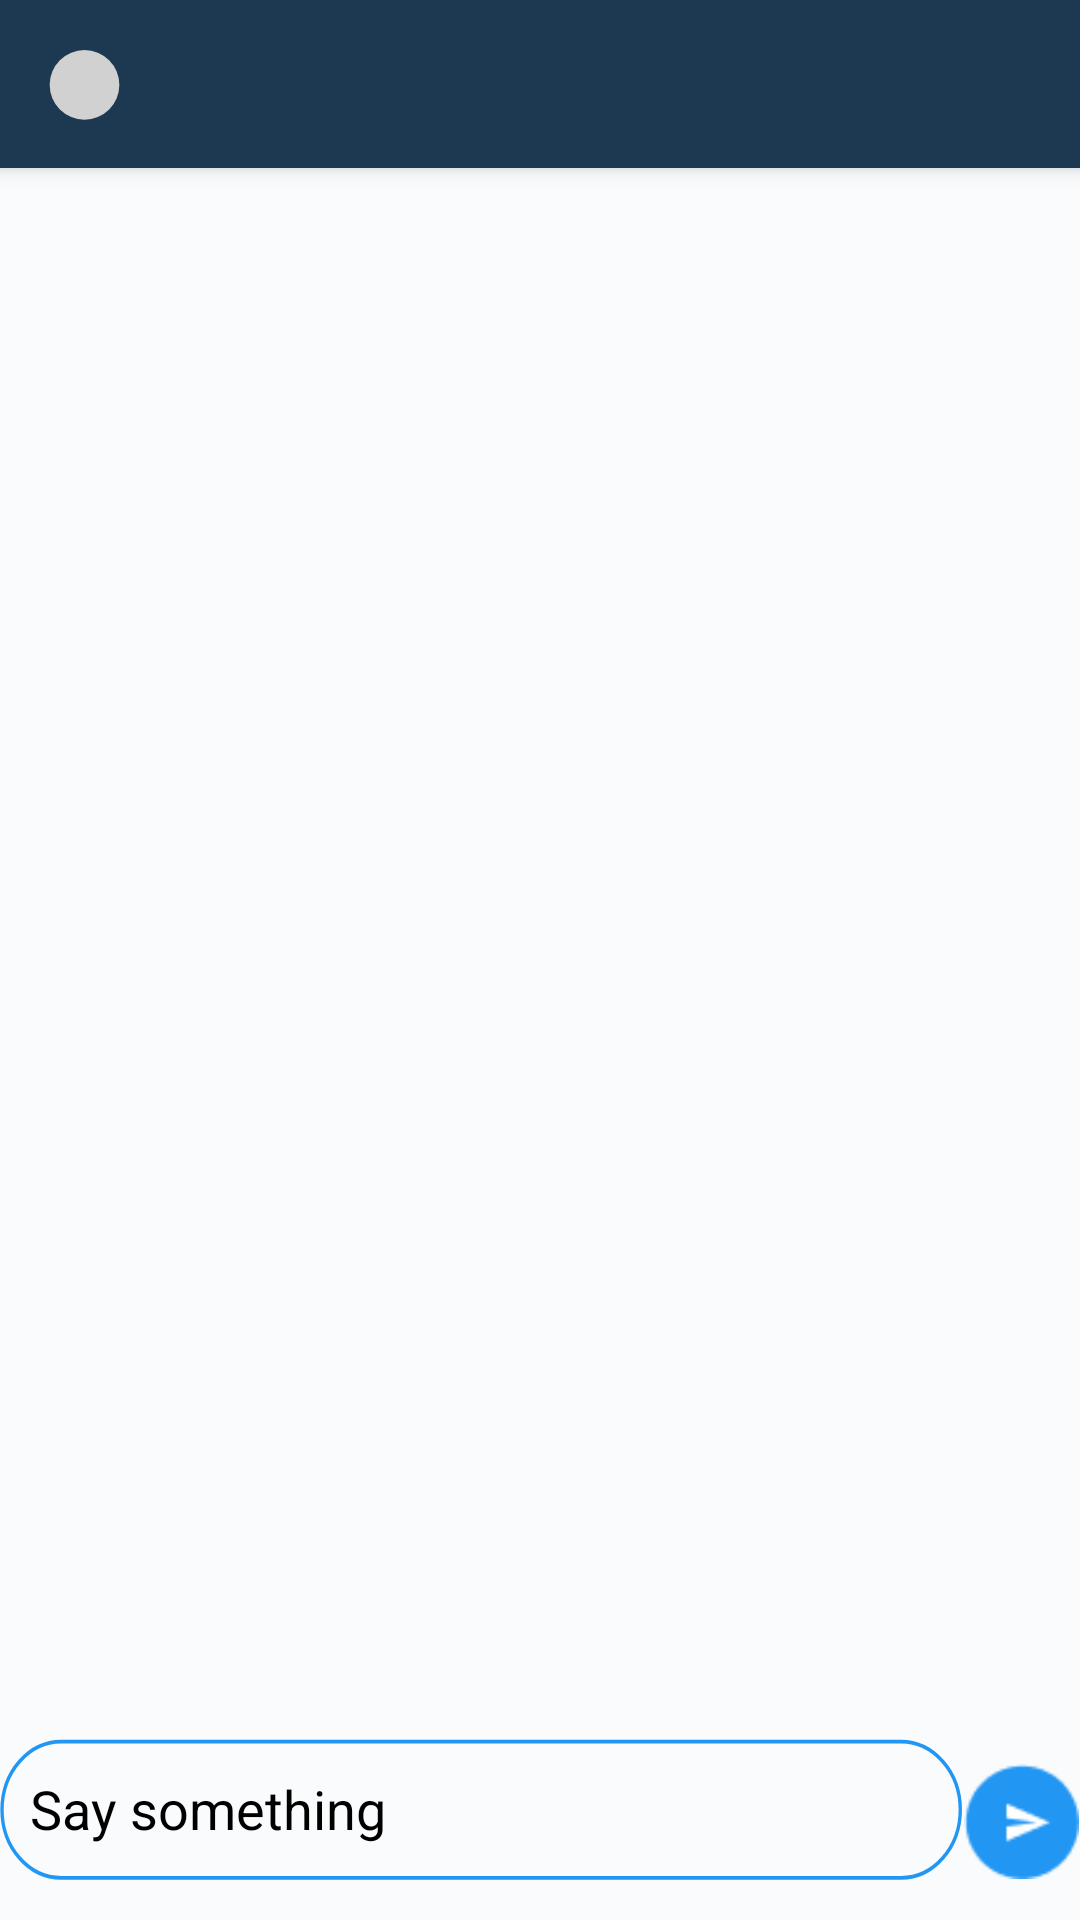

Here is an Android app screen rendered from its layout file. Give the layout XML and the strings, colors and styles it references.
<!-- AndroidManifest.xml: application theme AppTheme -->
<!-- res/layout/activity_chat.xml -->
<?xml version="1.0" encoding="utf-8"?>
<android.support.design.widget.CoordinatorLayout
        xmlns:android="http://schemas.android.com/apk/res/android"
    xmlns:app="http://schemas.android.com/apk/res-auto"
    android:layout_width="match_parent"
        android:background="@color/colorPrimary"
        android:layout_height="match_parent">

    <android.support.design.widget.AppBarLayout
            android:id="@+id/app_bar_layout"
            android:layout_width="match_parent"
            android:layout_height="?attr/actionBarSize"
            android:fitsSystemWindows="true">

        <android.support.design.widget.CollapsingToolbarLayout
            xmlns:app="http://schemas.android.com/apk/res-auto"
            android:id="@+id/collapsingToolbarLayout"
            android:layout_width="match_parent"
            android:layout_height="match_parent"
            app:contentScrim="@color/colorChatPrimary"
            app:layout_scrollFlags="scroll|exitUntilCollapsed">

            <View
                android:layout_width="match_parent"
                android:layout_height="match_parent"
                android:background="@color/colorChatPrimary"
                app:layout_collapseMode="parallax"
                app:layout_collapseParallaxMultiplier="0.7" />

            <android.support.v7.widget.Toolbar
                android:id="@+id/toolbar"
                android:layout_width="match_parent"
                android:layout_height="?attr/actionBarSize"
                app:layout_collapseMode="pin"
                app:layout_scrollFlags="scroll|enterAlways|enterAlwaysCollapsed">

                <RelativeLayout
                    android:id="@+id/toolabr_relativelayout"
                    android:layout_width="match_parent"
                    android:layout_height="match_parent">

                    <ImageView
                        android:id="@+id/toolbar_user_image"
                        android:layout_width="wrap_content"
                        android:layout_height="?attr/actionBarSize"
                        android:src="@drawable/ic_username" />

                    <TextView
                        android:id="@+id/toolbar_username"
                        android:layout_width="wrap_content"
                        android:layout_height="match_parent"
                        android:gravity="center"
                        android:layout_toEndOf="@id/toolbar_user_image"
                        android:layout_centerInParent="true"
                        android:text=""
                        android:textStyle="bold"
                        android:textSize="@dimen/text_size_medium"
                        android:layout_marginStart="8dp"
                        android:textColor="@color/colorWhite" />
                </RelativeLayout>
            </android.support.v7.widget.Toolbar>

        </android.support.design.widget.CollapsingToolbarLayout>
    </android.support.design.widget.AppBarLayout>
    <RelativeLayout
        android:layout_width="match_parent"
        android:layout_height="match_parent"
        app:layout_behavior="@string/appbar_scrolling_view_behavior"  >

        <android.support.v7.widget.RecyclerView
            android:id="@+id/chat_recycle_view"
            android:background="@color/colorPrimary"
            android:layout_width="match_parent"
            android:layout_height="458dp"
            android:layout_above="@+id/chat_send_layout"
            android:layout_alignParentStart="true"
            android:layout_alignParentTop="true"
            android:layout_marginStart="0dp"
            android:layout_marginTop="0dp"
            android:layout_marginBottom="0dp">

        </android.support.v7.widget.RecyclerView>
        

        <ProgressBar
            android:id="@+id/chat_loading_bar"
            android:layout_width="wrap_content"
            android:layout_height="wrap_content"
            android:layout_centerInParent="true"
            android:indeterminateTint="@color/colorPrimaryDark"
            android:layout_gravity="center"
            android:visibility="gone"/>

        <LinearLayout
            android:id="@+id/chat_send_layout"
            android:layout_width="match_parent"
            android:layout_height="?attr/actionBarSize"
            android:layout_alignParentStart="true"
            android:layout_alignParentBottom="true"
            android:layout_marginBottom="5dp"
            android:orientation="horizontal">

            <EditText
                android:id="@+id/chat_box"
                android:layout_width="0dp"
                android:layout_height="match_parent"
                android:layout_gravity="bottom"
                android:layout_marginEnd="0dp"
                android:layout_marginBottom="@dimen/people_around_you_margin"
                android:layout_weight="1"
                android:background="@drawable/ic_rectangle"
                android:hint="Say something"
                android:inputType="text"
                android:padding="@dimen/chat_box_padding"
                android:textColorHint="@android:color/black" />

            <ImageView
                android:id="@+id/chat_send_button"
                android:layout_width="0dp"
                android:layout_height="match_parent"
                android:layout_weight="0.12"
                android:scaleType="centerInside"
                android:src="@drawable/send_button" />
        </LinearLayout>
    </RelativeLayout>




</android.support.design.widget.CoordinatorLayout>
<!-- res/layout/chat_bubbles.xml (included above) -->
<?xml version="1.0" encoding="UTF-8"?>
    <android.support.v4.widget.NestedScrollView
        xmlns:android="http://schemas.android.com/apk/res/android"
        tools:showIn="@layout/activity_chat"
        app:layout_behavior="@string/appbar_scrolling_view_behavior"
        android:layout_height="match_parent"
        android:layout_width="match_parent"
        xmlns:tools="http://schemas.android.com/tools"
        xmlns:app="http://schemas.android.com/apk/res-auto" >

    <TextView
        android:layout_height="wrap_content"
        android:layout_width="wrap_content"
        android:text="On the other hand, we denounce with righteous indignation and dislike men who are so beguiled and demoralized by the charms of pleasure of the moment, so blinded by desire, that they cannot foresee the pain and trouble that are bound to ensue; and equal blame belongs to those who fail in their duty through weakness of will, which is the same as saying through shrinking from toil and pain. These cases are perfectly simple and easy to distinguish. In a free hour, when our power of choice is untrammelled and when nothing prevents our being able to do what we like best, every pleasure is to be welcomed and every pain avoided. But in certain circumstances and owing to the claims of duty or the obligations of business it will frequently occur that pleasures have to be repudiated and annoyances accepted. The wise man therefore always holds in these matters to this principle of selection: he rejects pleasures to secure other greater pleasures, or else he endures pains to avoid worse pains
But I must explain to you how all this mistaken idea of denouncing pleasure and praising pain was born and I will give you a complete account of the system, and expound the actual teachings of the great explorer of the truth, the master-builder of human happiness. No one rejects, dislikes, or avoids pleasure itself, because it is pleasure, but because those who do not know how to pursue pleasure rationally encounter consequences that are extremely painful. Nor again is there anyone who loves or pursues or desires to obtain pain of itself, because it is pain, but because occasionally circumstances occur in which toil and pain can procure him some great pleasure. To take a trivial example, which of us ever undertakes laborious physical exercise, except to obtain some advantage from it? But who has any right to find fault with a man who chooses to enjoy a pleasure that has no annoying consequences, or one who avoids a pain that produces no resultant pleasure?"
        android:layout_margin="@dimen/people_around_you_margin"/>

</android.support.v4.widget.NestedScrollView>
<!-- resources referenced by this layout -->
<resources>
  <color name="colorChatPrimary">#1C3951</color>
  <color name="colorPrimary">#FAFBFC</color>
  <color name="colorPrimaryDark">#2196F3</color>
  <color name="colorWhite">#FFFFFF</color>
  <dimen name="chat_box_padding">10dp</dimen>
  <dimen name="people_around_you_margin">8dp</dimen>
  <dimen name="text_size_medium">18sp</dimen>
  <!-- drawable ic_rectangle (drawable) -->
  <vector android:height="24dp" android:viewportHeight="45"
      android:viewportWidth="346" android:width="24dp" xmlns:android="http://schemas.android.com/apk/res/android">
      <path android:fillColor="#00000000"
          android:pathData="M22.022,1.452L323.372,1.452A21.296,21.296 0,0 1,344.668 22.748L344.668,22.748A21.296,21.296 0,0 1,323.372 44.044L22.022,44.044A21.296,21.296 0,0 1,0.726 22.748L0.726,22.748A21.296,21.296 0,0 1,22.022 1.452z"
          android:strokeColor="#2196F3" android:strokeWidth="1.2"/>
  </vector>
  <!-- drawable ic_username (drawable) -->
  <vector android:height="24dp" android:viewportHeight="31"
      android:viewportWidth="31" android:width="24dp" xmlns:android="http://schemas.android.com/apk/res/android">
      <path android:fillColor="#D1D1D1" android:pathData="M15.7202,15.8623m-15,0a15,15 0,1 1,30 0a15,15 0,1 1,-30 0"/>
  </vector>
  <!-- drawable send_button: png bitmap (drawable, 1175 bytes) -->
  <style name="AppTheme" parent="Theme.AppCompat.Light.NoActionBar">
          
          <item name="colorPrimary">@color/colorPrimary</item>
          <item name="colorPrimaryDark">@color/colorPrimaryDark</item>
          <item name="colorAccent">@color/colorAccent</item>
          <item name="android:statusBarColor">@color/colorPrimary</item>
          <item name="android:textColorSecondary">@color/colorPrimary</item>
          <item name="android:windowLightStatusBar">true</item>
      </style>
  <color name="colorAccent">#D81B60</color>
</resources>
